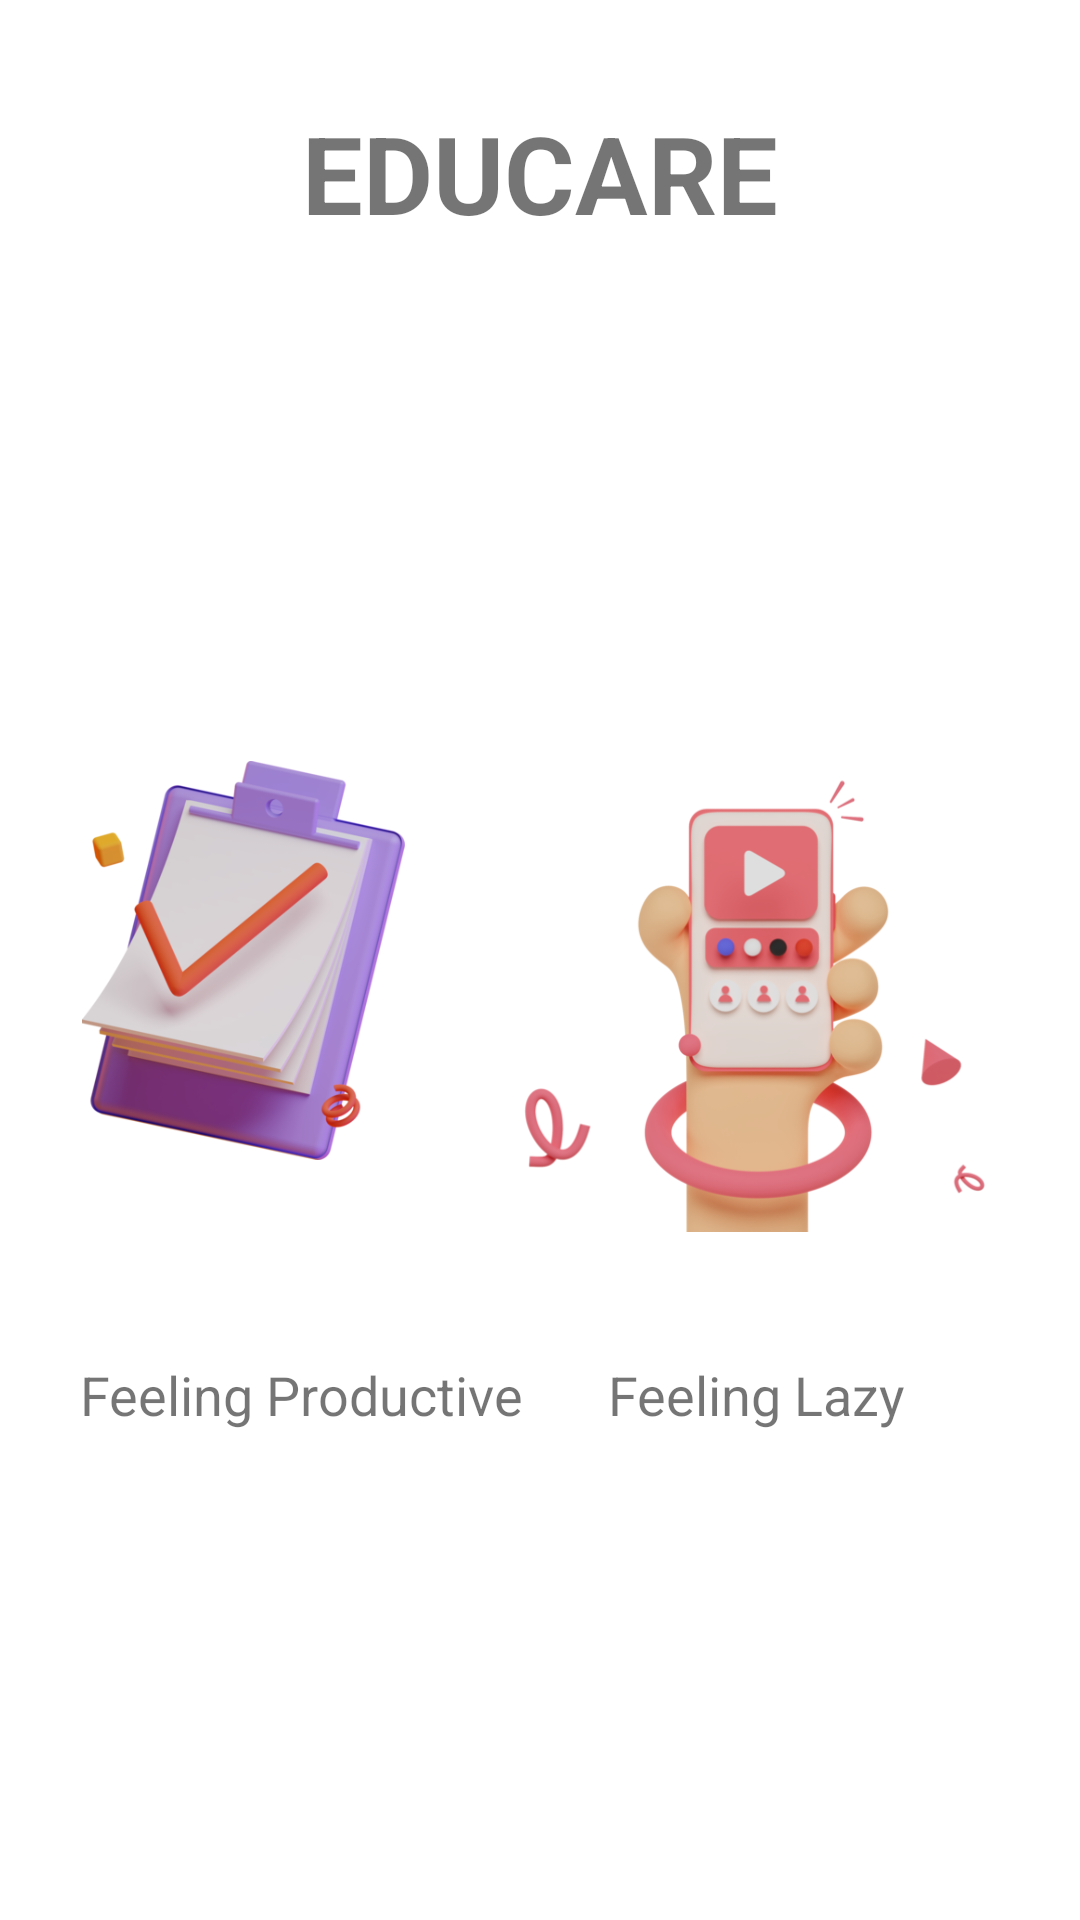

Android layout source for this screen:
<!-- AndroidManifest.xml: application theme Theme.EDUCARE -->
<!-- res/layout/activity_main.xml -->
<?xml version="1.0" encoding="utf-8"?>
<androidx.constraintlayout.widget.ConstraintLayout xmlns:android="http://schemas.android.com/apk/res/android"
    xmlns:app="http://schemas.android.com/apk/res-auto"
    xmlns:tools="http://schemas.android.com/tools"
    android:layout_width="match_parent"
    android:layout_height="match_parent"
    tools:context=".MainActivity">

    <TextView
        android:id="@+id/title"
        android:layout_width="wrap_content"
        android:layout_height="wrap_content"
        android:layout_marginTop="100px"
        android:text="EDUCARE"
        android:textSize="36sp"
        android:textStyle="bold"
        app:layout_constraintLeft_toLeftOf="parent"
        app:layout_constraintRight_toRightOf="parent"
        app:layout_constraintTop_toTopOf="parent" />

    <ImageView
        android:id="@+id/imageView"
        android:layout_width="131dp"
        android:layout_height="133dp"
        android:clickable="true"
        android:onClick="todo"
        app:layout_constraintBottom_toBottomOf="parent"
        app:layout_constraintEnd_toStartOf="@+id/imageView2"
        app:layout_constraintStart_toStartOf="parent"
        app:layout_constraintTop_toTopOf="parent"
        app:srcCompat="@drawable/todolist" />

    <ImageView
        android:id="@+id/imageView2"
        android:layout_width="181dp"
        android:layout_height="265dp"
        android:layout_marginRight="50px"
        android:clickable="true"
        android:onClick="musicx"
        app:layout_constraintBottom_toBottomOf="parent"
        app:layout_constraintEnd_toEndOf="parent"
        app:layout_constraintTop_toTopOf="parent"
        app:srcCompat="@drawable/musicx" />

    <TextView
        android:id="@+id/textView"
        android:layout_width="wrap_content"
        android:layout_height="wrap_content"
        android:text="Feeling Productive"
        android:textSize="18sp"
        app:layout_constraintBottom_toBottomOf="@+id/textView2"
        app:layout_constraintEnd_toEndOf="parent"
        app:layout_constraintHorizontal_bias="0.125"
        app:layout_constraintStart_toStartOf="parent"
        app:layout_constraintTop_toBottomOf="@+id/imageView2" />

    <TextView
        android:id="@+id/textView2"
        android:layout_width="wrap_content"
        android:layout_height="wrap_content"
        android:text="Feeling Lazy"
        android:textSize="18sp"
        app:layout_constraintBottom_toBottomOf="parent"
        app:layout_constraintEnd_toEndOf="parent"
        app:layout_constraintHorizontal_bias="0.777"
        app:layout_constraintStart_toStartOf="parent"
        app:layout_constraintTop_toBottomOf="@+id/imageView2"
        app:layout_constraintVertical_bias="0.0" />

</androidx.constraintlayout.widget.ConstraintLayout>
<!-- resources referenced by this layout -->
<resources>
  <!-- drawable musicx: jpeg bitmap (drawable, 77661 bytes) -->
  <!-- drawable todolist: jpeg bitmap (drawable, 107843 bytes) -->
  <style name="Theme.EDUCARE" parent="Theme.MaterialComponents.DayNight.DarkActionBar">
          
          <item name="colorPrimary">@color/purple_500</item>
          <item name="colorPrimaryVariant">@color/purple_700</item>
          <item name="colorOnPrimary">@color/white</item>
          
          <item name="colorSecondary">@color/teal_200</item>
          <item name="colorSecondaryVariant">@color/teal_700</item>
          <item name="colorOnSecondary">@color/black</item>
          
          <item name="android:statusBarColor" tools:targetApi="l">?attr/colorPrimaryVariant</item>
          
      </style>
  <!-- not gathered from this repository: default colours our renderer supplied (Android Studio template values) -->
  <color name="purple_500">#FF6200EE</color>
  <color name="purple_700">#FF3700B3</color>
  <color name="teal_200">#FF03DAC5</color>
  <color name="teal_700">#FF018786</color>
  <color name="black">#FF000000</color>
  <color name="white">#FFFFFFFF</color>
</resources>
